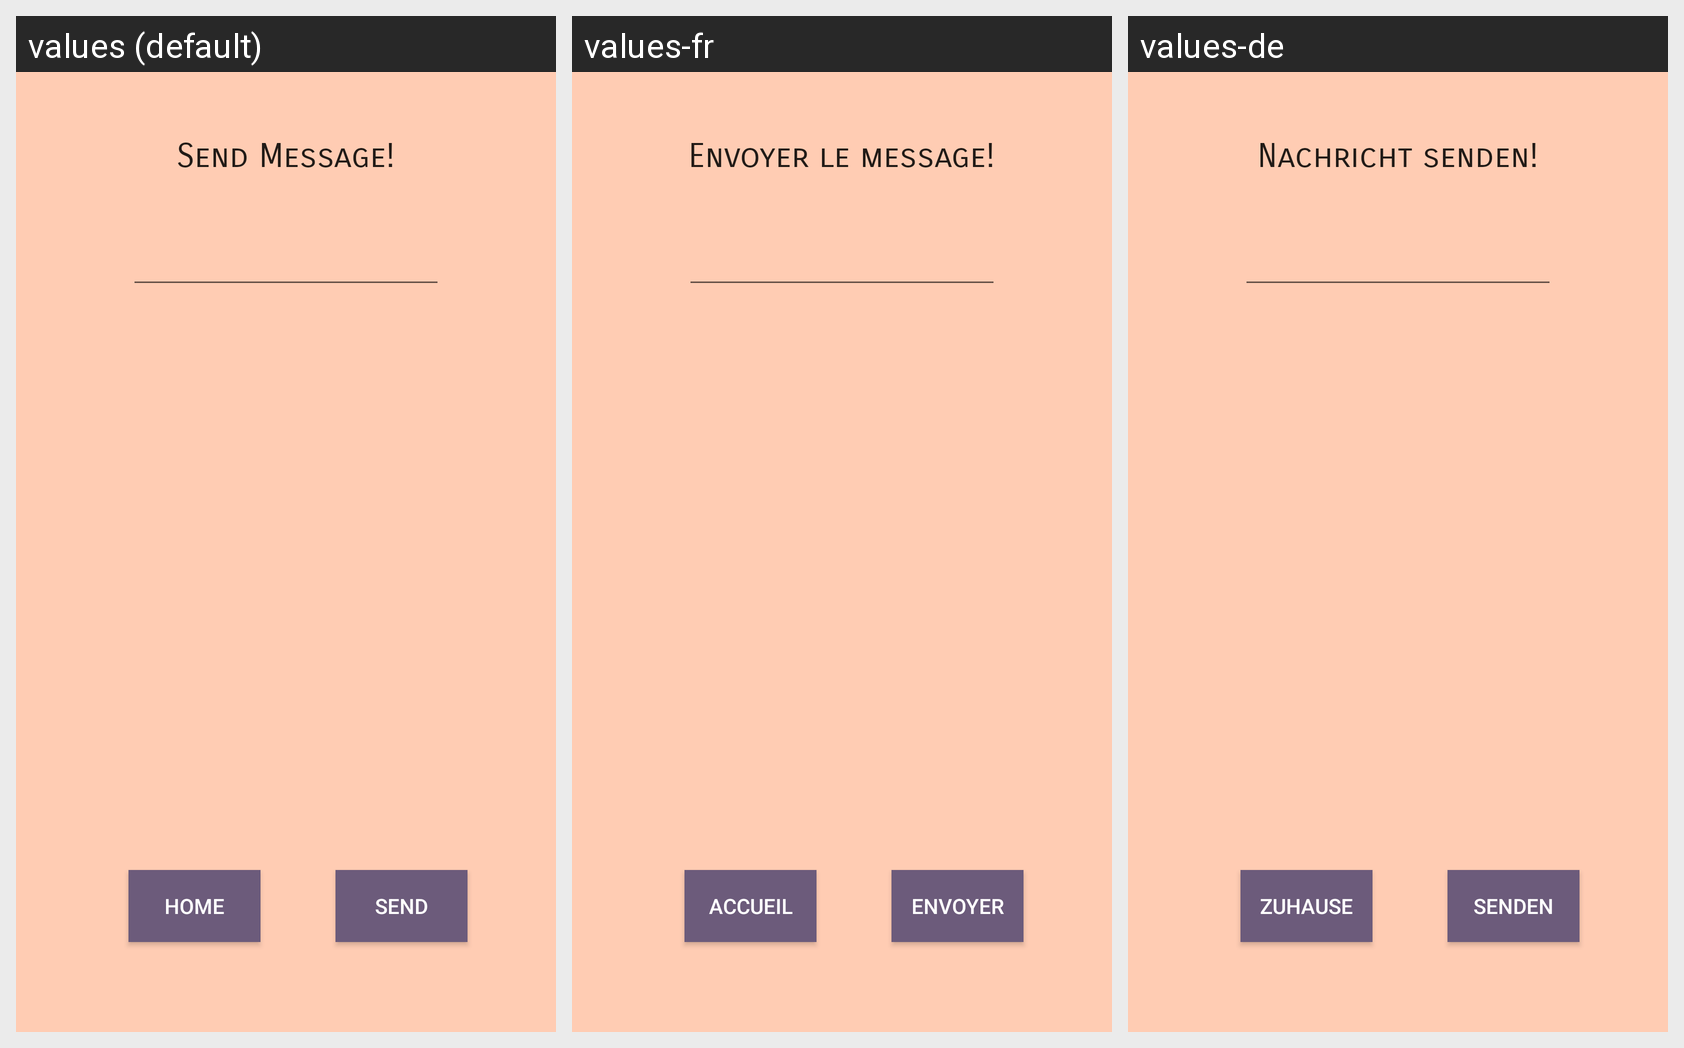

The same Android screen rendered under several of its app's locales, left to right. List the strings drawn on it with the default value and each locale's translation.
Android screen res/layout/activity_message.xml rendered under 3 locales, left to right: values (default), values-fr, values-de. Device: Nexus 5 (rendered at 1080×1920; each locale shown at half size, 540×960, under a caption strip naming it); theme AppTheme.
Strings drawn on this screen, with the default value and each locale's value (text and hints the layout hard-codes, and strings that could not be matched under every locale, appear in the picture but are not listed):

message_title_text_view
  values: Send Message!
  values-fr: Envoyer le message!
  values-de: Nachricht senden!

message_send_button
  values: Send
  values-fr: Envoyer
  values-de: Senden

message_home_button
  values: Home
  values-fr: Accueil
  values-de: Zuhause
